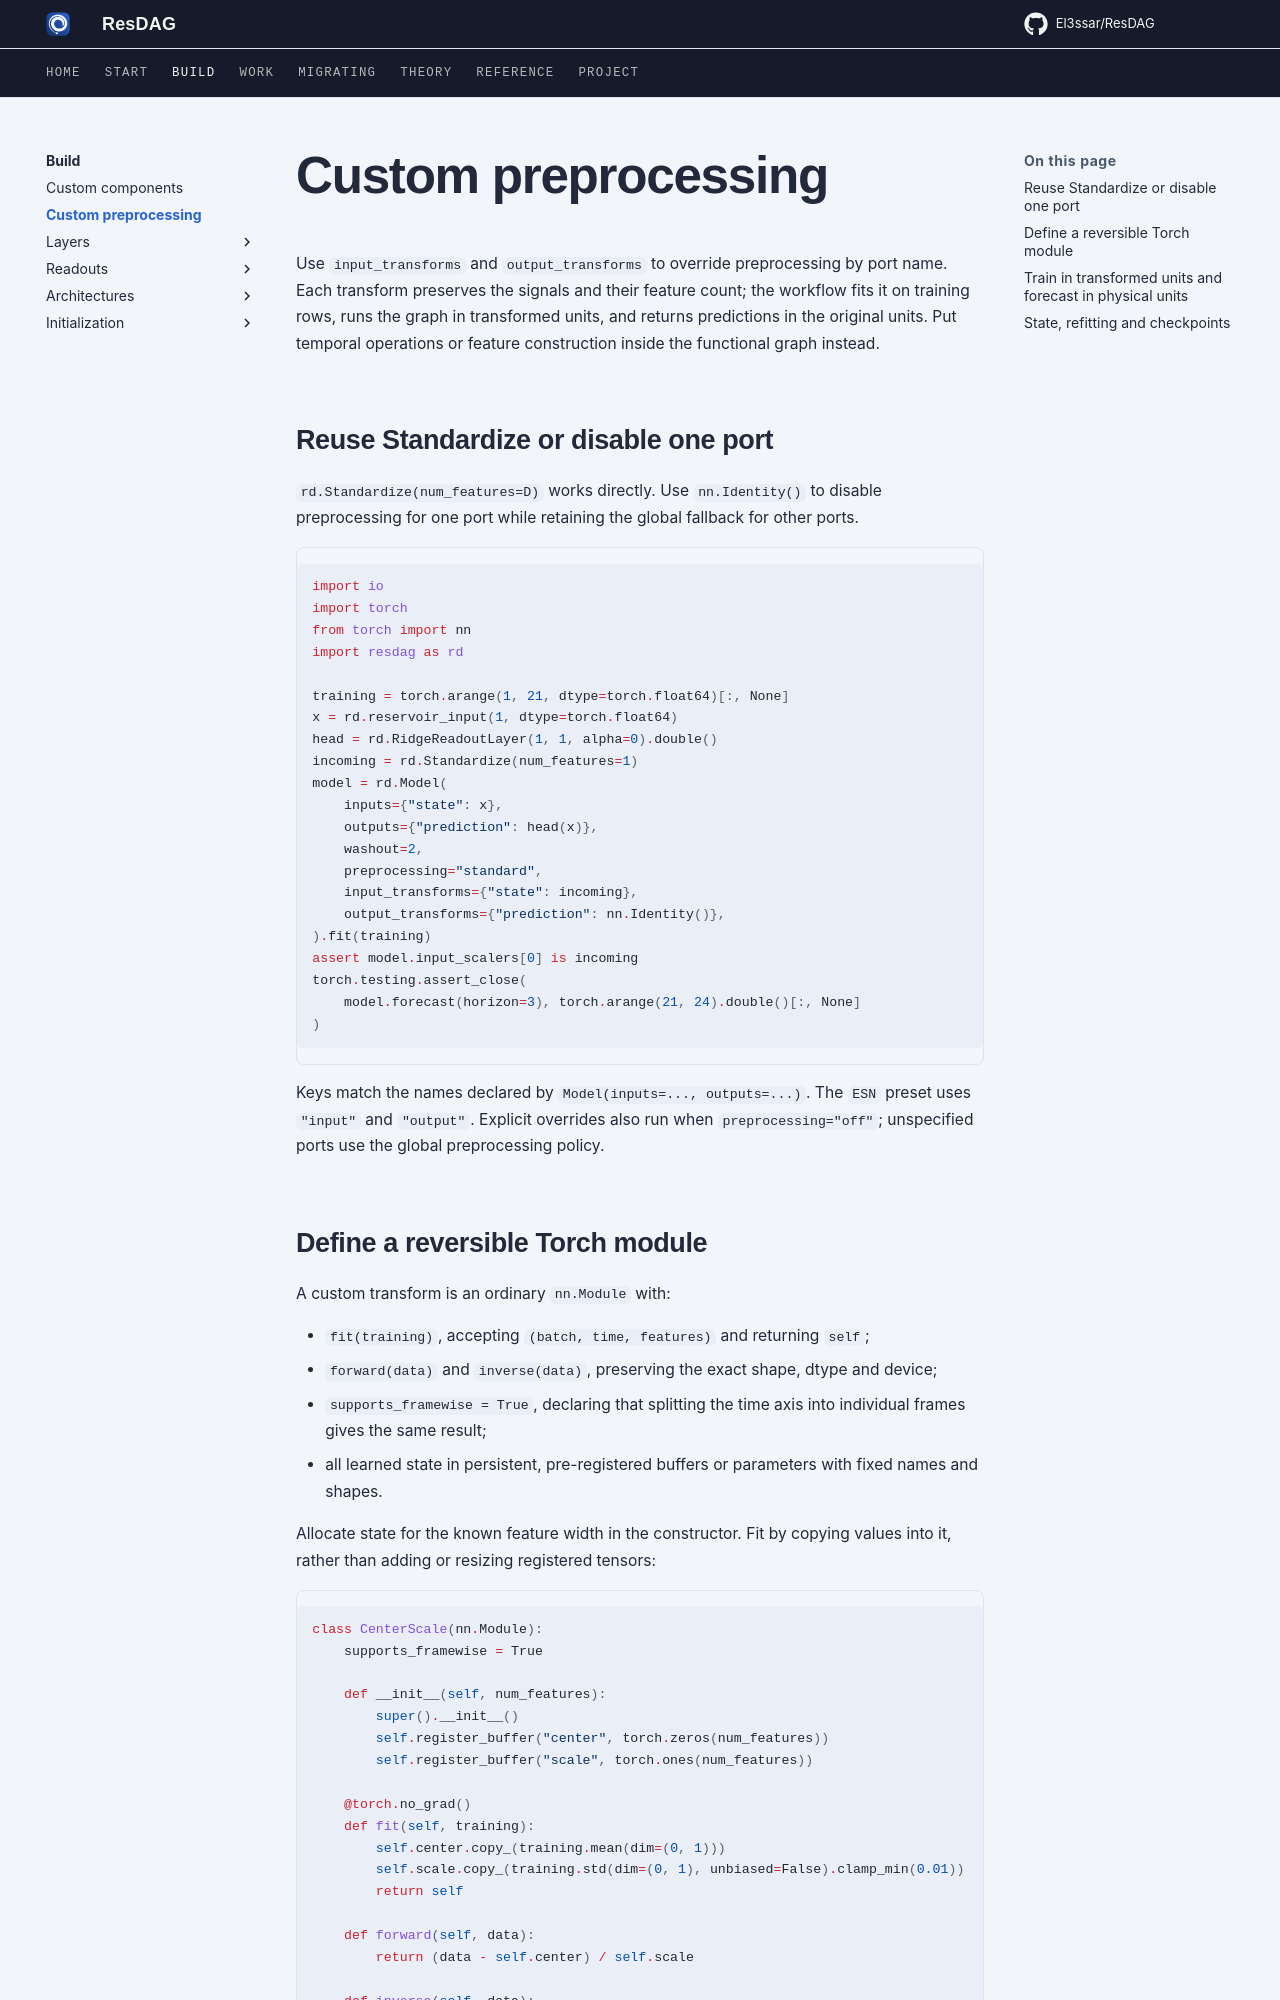

repository: El3ssar/ResDAG · page: advanced/custom-preprocessing/index.html · generator: mkdocs

---
description: Fit reversible per-port Torch preprocessing while preserving physical prediction units.
---

# Custom preprocessing

Use `input_transforms` and `output_transforms` to override preprocessing by
port name. Each transform preserves the signals and their feature count;
the workflow fits it on training rows, runs the graph in transformed units,
and returns predictions in the original units. Put temporal operations or
feature construction inside the functional graph instead.

## Reuse Standardize or disable one port

`rd.Standardize(num_features=D)` works directly. Use `nn.Identity()` to
disable preprocessing for one port while retaining the global fallback
for other ports.

```python
import io
import torch
from torch import nn
import resdag as rd

training = torch.arange(1, 21, dtype=torch.float64)[:, None]
x = rd.reservoir_input(1, dtype=torch.float64)
head = rd.RidgeReadoutLayer(1, 1, alpha=0).double()
incoming = rd.Standardize(num_features=1)
model = rd.Model(
    inputs={"state": x},
    outputs={"prediction": head(x)},
    washout=2,
    preprocessing="standard",
    input_transforms={"state": incoming},
    output_transforms={"prediction": nn.Identity()},
).fit(training)
assert model.input_scalers[0] is incoming
torch.testing.assert_close(
    model.forecast(horizon=3), torch.arange(21, 24).double()[:, None]
)
```

Keys match the names declared by `Model(inputs=..., outputs=...)`. The
`ESN` preset uses `"input"` and `"output"`. Explicit overrides also run when
`preprocessing="off"`; unspecified ports use the global preprocessing policy.
